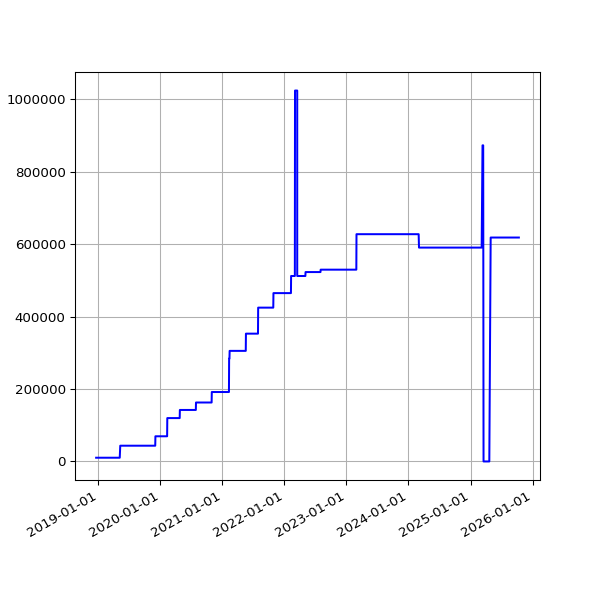

The table this chart was drawn from, first rows:
date, value
2018-12-19 06:31:52 +0000, 10309
2018-12-22 06:31:39 +0000, 10309
2018-12-25 06:50:52 +0000, 10309
2018-12-28 07:09:18 +0000, 10309
2019-01-01 06:51:12 +0000, 10309
2019-01-04 07:45:52 +0000, 10309
2019-01-07 06:36:52 +0000, 10309
2019-01-10 07:00:20 +0000, 10309
2019-01-13 06:51:08 +0000, 10309
2019-01-16 06:18:52 +0000, 10309
2019-01-25 06:27:52 +0000, 10309
2019-01-28 06:20:04 +0000, 10309
2019-02-01 06:43:11 +0000, 10309
2019-02-04 06:46:59 +0000, 10309
2019-02-07 06:28:15 +0000, 10309
2019-02-10 07:01:57 +0000, 10309
2019-02-13 06:35:54 +0000, 10309
2019-02-19 07:05:30 +0000, 10309
2019-02-22 06:55:53 +0000, 10309
2019-02-25 06:38:05 +0000, 10309
2019-03-01 06:43:32 +0000, 10309
2019-03-04 07:01:27 +0000, 10309
2019-03-07 07:15:07 +0000, 10309
2019-03-10 06:41:23 +0000, 10309
2019-03-13 06:35:04 +0000, 10309
2019-03-16 06:34:51 +0000, 10309
2019-03-19 06:42:23 +0000, 10309
2019-03-22 06:58:13 +0000, 10309
2019-03-25 06:50:58 +0000, 10309
2019-03-28 07:47:59 +0000, 10309
2019-04-01 07:40:45 +0100, 10309
2019-04-04 06:42:25 +0100, 10309
2019-04-07 06:51:48 +0100, 10309
2019-04-10 06:56:15 +0100, 10309
2019-04-16 11:24:05 +0100, 10309
2019-04-19 07:16:50 +0100, 10309
2019-04-22 07:00:26 +0100, 10309
2019-05-01 07:20:31 +0100, 10309
2019-05-04 07:15:27 +0100, 10309
2019-05-07 07:29:37 +0100, 10309
2019-05-10 07:10:29 +0100, 43513
2019-05-13 07:01:24 +0100, 43513
2019-05-16 07:14:22 +0100, 43513
2019-05-19 06:46:07 +0100, 43513
2019-06-13 07:03:22 +0100, 43513
2019-06-16 06:39:01 +0100, 43513
2019-06-19 06:09:05 +0100, 43513
2019-06-22 06:26:55 +0100, 43513
2019-06-25 06:11:17 +0100, 43513
2019-07-01 06:48:57 +0100, 43513
2019-07-04 07:07:36 +0100, 43513
2019-07-07 06:57:19 +0100, 43513
2019-07-10 06:59:56 +0100, 43513
2019-07-13 07:03:15 +0100, 43513
2019-07-16 06:54:44 +0100, 43513
2019-07-19 07:03:46 +0100, 43513
2019-07-22 07:26:34 +0100, 43513
2019-07-25 07:25:18 +0100, 43513
2019-07-28 08:06:14 +0100, 43513
2019-07-31 06:33:09 +0100, 43513
... 1,773 more rows
